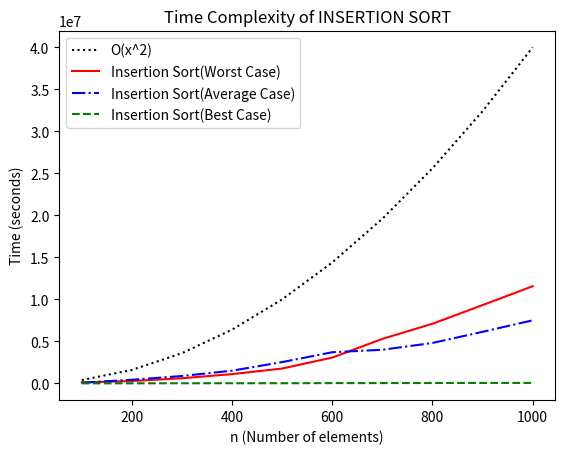

The matplotlib source for this figure:
import random
import time
import matplotlib.pyplot as plt


#################################################
# Insertion Sort
def insertion_sort(array):
    if (n := len(array)) <= 1:
        return
    for i in range(1, n):

        key = array[i]
        j = i - 1
        while j >= 0 and key < array[j]:
            array[j + 1] = array[j]
            j -= 1
        array[j + 1] = key


#################################################
# Worst Case
elements = 100
minimum = 1000000
maximum = 9999999
x_axis = []
y_axis = []

while elements <= 1000:
    times = []
    arr = random.sample(range(minimum, maximum), elements)
    arr.reverse()
    start = time.perf_counter_ns()
    insertion_sort(arr)
    end = time.perf_counter_ns()
    times.append(end - start)
    y_axis.append(sum(times))
    x_axis.append(elements)
    elements = elements + 100


#################################################
# Best Case
elements = 100
y_axisB = []

while elements <= 1000:
    timesB = []
    arr = random.sample(range(minimum, maximum), elements)

    insertion_sort(arr)

    start = time.perf_counter_ns()
    insertion_sort(arr)
    end = time.perf_counter_ns()

    timesB.append(end - start)
    y_axisB.append(sum(timesB))
    elements = elements + 100


#################################################
# Average Case
def half_sort(array, n):
    arr1 = array[:n // 2]
    arr2 = array[n // 2:]
    arr1.sort()
    arr2.sort(reverse=True)
    return arr1 + arr2


elements = 100
y_axisA = []

while elements <= 1000:
    timesA = []
    arr = random.sample(range(minimum, maximum), elements)

    half_sort(arr, elements)

    start = time.perf_counter_ns()
    insertion_sort(arr)
    end = time.perf_counter_ns()

    timesA.append(end - start)
    y_axisA.append(sum(timesA))
    elements = elements + 100


#################################################
slope = 40
x_sq = [(slope * (elements ** 2)) for elements in x_axis]
plt.title("Time Complexity of INSERTION SORT")
plt.plot(x_axis, x_sq, ":k", label="O(x^2)")
plt.plot(x_axis, y_axis, "-r", label="Insertion Sort(Worst Case)")
plt.plot(x_axis, y_axisA, "-.b", label="Insertion Sort(Average Case)")
plt.plot(x_axis, y_axisB, "--g", label="Insertion Sort(Best Case)")
plt.legend(loc="upper left")
plt.xlabel("n (Number of elements)")
plt.ylabel("Time (seconds)")
plt.show()
